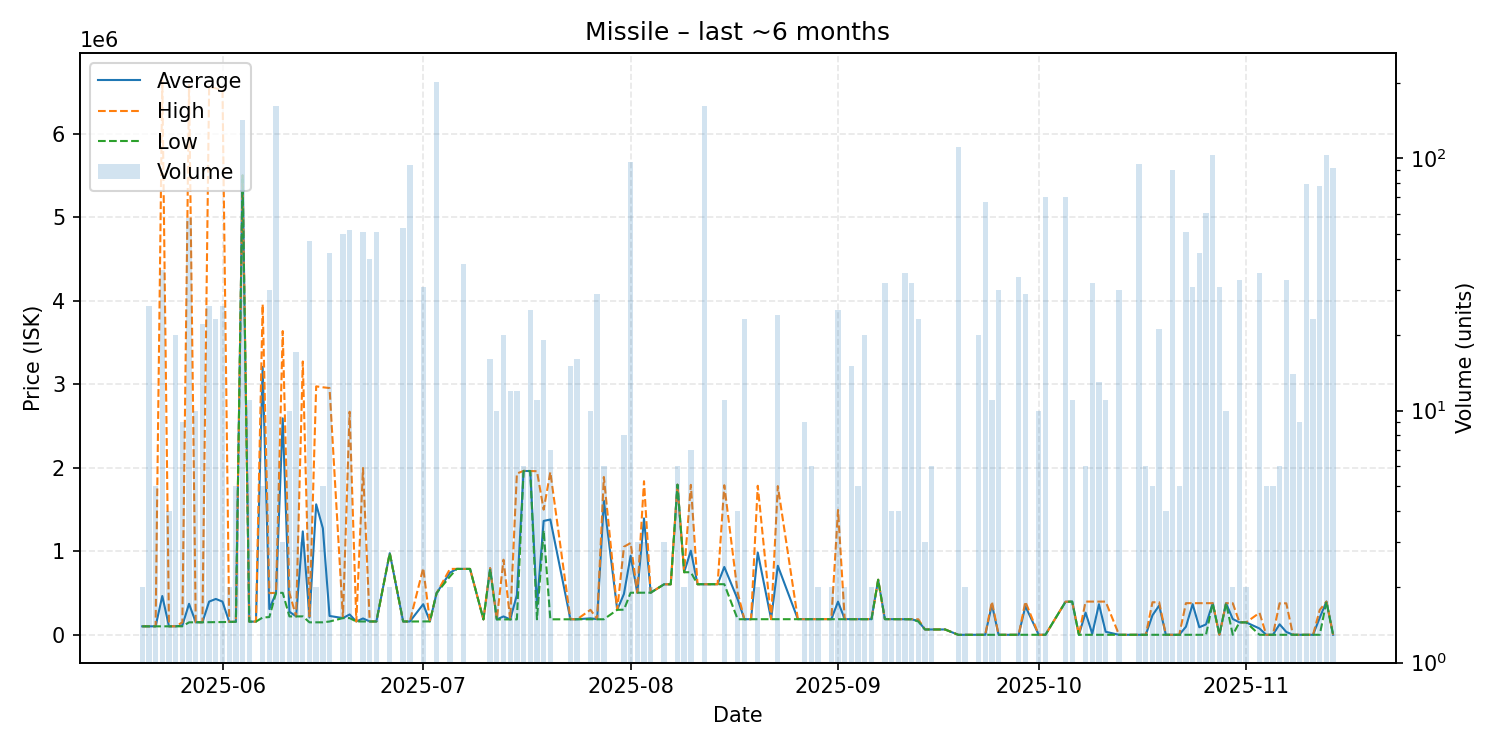

The file beside this chart, header and first rows:
date, average, highest, lowest, order_count, volume
2025-05-20, 102400, 102400, 102400, 2, 2
2025-05-21, 102592, 102600, 102400, 4, 26
2025-05-22, 102700, 102700, 102700, 2, 5
2025-05-23, 465481, 6634000, 102600, 6, 36
2025-05-24, 102700, 102700, 102700, 2, 4
2025-05-25, 102725, 102800, 102600, 12, 20
2025-05-26, 113178, 150200, 102600, 9, 9
2025-05-27, 372005, 6582000, 150200, 13, 58
2025-05-28, 151200, 151200, 151200, 1, 10
2025-05-29, 151595, 151600, 151500, 3, 22
2025-05-30, 398331, 6559000, 151900, 6, 26
2025-05-31, 430200, 6543000, 152300, 3, 23
2025-06-01, 398231, 6519000, 153400, 5, 26
2025-06-02, 155400, 155400, 155400, 2, 2
2025-06-03, 156880, 156900, 156800, 5, 5
2025-06-04, 5500000, 5500000, 5500000, 5, 142
2025-06-05, 158418, 158500, 158400, 4, 11
2025-06-06, 159100, 159100, 159100, 1, 1
2025-06-07, 3207900, 3958000, 207500, 2, 5
2025-06-08, 309133, 500250, 213300, 12, 30
2025-06-09, 503200, 503200, 503200, 10, 161
2025-06-10, 2592400, 3637000, 503200, 3, 3
2025-06-11, 277600, 503200, 221200, 2, 10
2025-06-12, 221712, 221800, 221700, 10, 17
2025-06-13, 1238733, 3273000, 221600, 2, 3
2025-06-14, 208998, 221000, 150200, 14, 47
2025-06-15, 1562700, 2975000, 150400, 2, 2
2025-06-16, 1275960, 2964000, 150600, 2, 5
2025-06-17, 226738, 2955000, 160200, 3, 42
2025-06-19, 201050, 201100, 201000, 4, 50
2025-06-20, 244600, 2671000, 201000, 5, 52
2025-06-21, 160700, 160700, 160700, 1, 1
2025-06-22, 196692, 1998000, 160700, 7, 51
2025-06-23, 160900, 160900, 160900, 2, 40
2025-06-24, 160727, 161000, 160500, 4, 51
2025-06-26, 978600, 978600, 978600, 1, 2
2025-06-28, 160600, 160600, 160600, 2, 53
2025-06-29, 160102, 161300, 160000, 6, 94
2025-07-01, 367294, 799700, 161400, 4, 31
2025-07-02, 161400, 161400, 161400, 1, 1
2025-07-03, 500000, 500000, 500000, 2, 201
2025-07-05, 744950, 789900, 700000, 2, 2
2025-07-06, 789900, 789900, 789900, 1, 1
2025-07-07, 789700, 789700, 789700, 2, 38
2025-07-08, 789600, 789600, 789600, 1, 1
2025-07-10, 185100, 185100, 185100, 1, 1
2025-07-11, 796112, 800000, 789600, 4, 16
2025-07-12, 185100, 185100, 185100, 1, 10
2025-07-13, 220935, 900000, 185100, 3, 20
2025-07-14, 185408, 185500, 185400, 3, 12
2025-07-15, 476658, 1931500, 185700, 4, 12
2025-07-16, 1963000, 1963000, 1963000, 1, 6
2025-07-17, 1961200, 1962000, 1961000, 3, 25
2025-07-18, 347455, 1959000, 186300, 2, 11
2025-07-19, 1364332, 1499000, 1250000, 7, 19
2025-07-20, 1381129, 1949000, 186450, 4, 7
2025-07-23, 187100, 187100, 187100, 3, 15
2025-07-24, 187100, 187100, 187100, 3, 16
2025-07-26, 198300, 300000, 187000, 3, 10
2025-07-27, 188438, 189000, 187000, 7, 29
... 92 more rows
